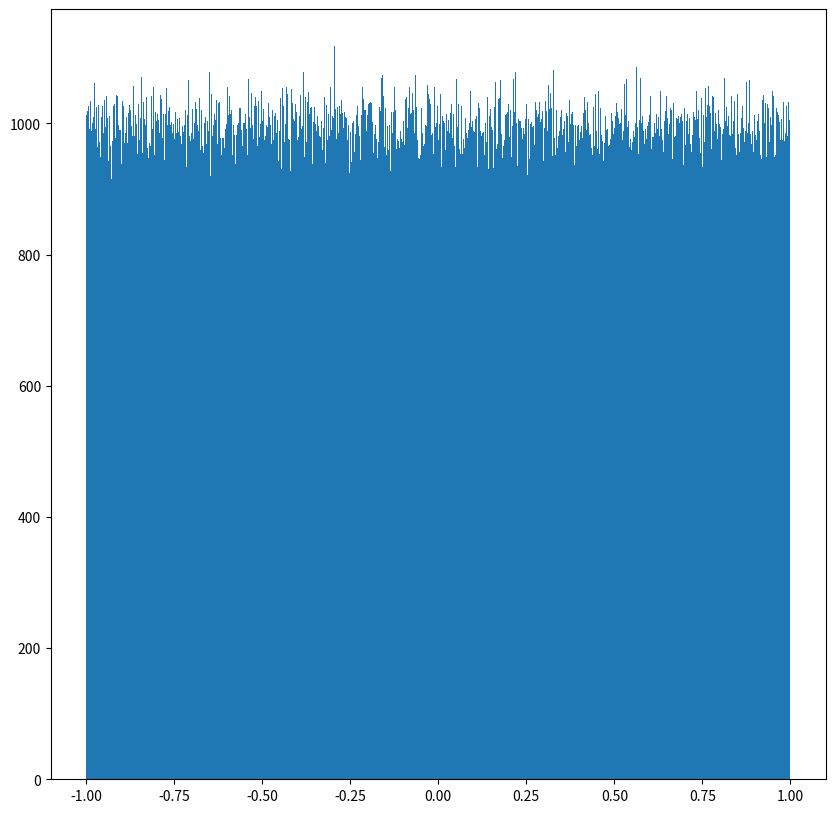

This chart was generated by the following Python code:
import numpy as np
import matplotlib.pyplot as plt
from pylab import mpl


def normal_distribution():
    '''
    正态分布
    :return:
    '''
    x1 = np.random.normal(1.75, 1, 1000000)

    # 生成均匀分布的随机数
    x1 = np.random.normal(1.75, 1, 100000000)
    # 画图看分布状况
    # 1）创建画布
    plt.figure(figsize=(20, 10), dpi=100)
    # 2）绘制直方图
    plt.hist(x1, 1000)
    # 3）显示图像
    plt.show()
    return None


def uniform_distribution():
    '''
    均匀分布
    :return:
    '''
    # 生成均匀分布的随机数
    x2 = np.random.uniform(-1, 1, 1000000)
    # 画图看分布状况
    # 1）创建画布
    plt.figure(figsize=(10, 10), dpi=100)
    # 2）绘制直方图
    plt.hist(x=x2, bins=1000)  # x代表要使用的数据，bins表示要划分区间数
    # 3）显示图像
    plt.show()
    return None


if __name__ == '__main__':
    # normal_distribution()
    uniform_distribution()
    pass

